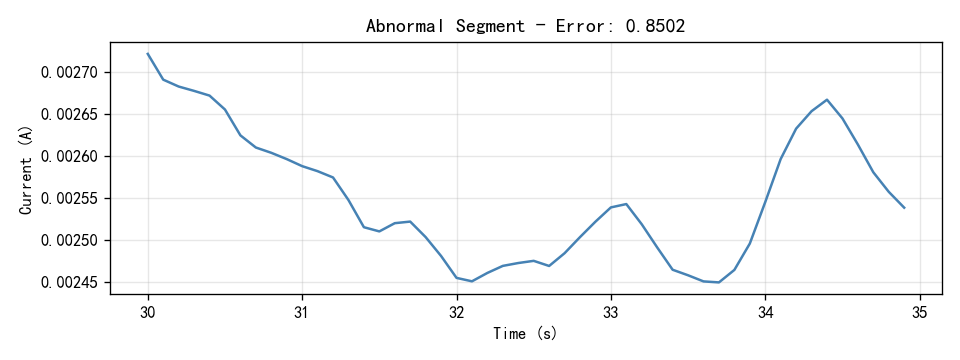

The file beside this chart, header and first rows:
Time(S), Current(A)
30.0, 0.002722
30.1, 0.002691
30.2, 0.002683
30.3, 0.002678
30.4, 0.002672
30.5, 0.002656
30.6, 0.002625
30.7, 0.00261
30.8, 0.002604
30.9, 0.002596
31.0, 0.002588
31.1, 0.002582
31.2, 0.002575
31.3, 0.002548
31.4, 0.002515
31.5, 0.00251
31.6, 0.00252
31.7, 0.002522
31.8, 0.002504
31.9, 0.002481
32.0, 0.002455
32.1, 0.002451
32.2, 0.002461
32.3, 0.002469
32.4, 0.002473
32.5, 0.002475
32.6, 0.002469
32.7, 0.002484
32.8, 0.002504
32.9, 0.002522
33.0, 0.002539
33.1, 0.002543
33.2, 0.002519
33.3, 0.002491
33.4, 0.002465
33.5, 0.002458
33.6, 0.002451
33.7, 0.002449
33.8, 0.002464
33.9, 0.002496
34.0, 0.002545
34.1, 0.002597
34.2, 0.002633
34.3, 0.002654
34.4, 0.002667
34.5, 0.002645
34.6, 0.002614
34.7, 0.002581
34.8, 0.002557
34.9, 0.002539
